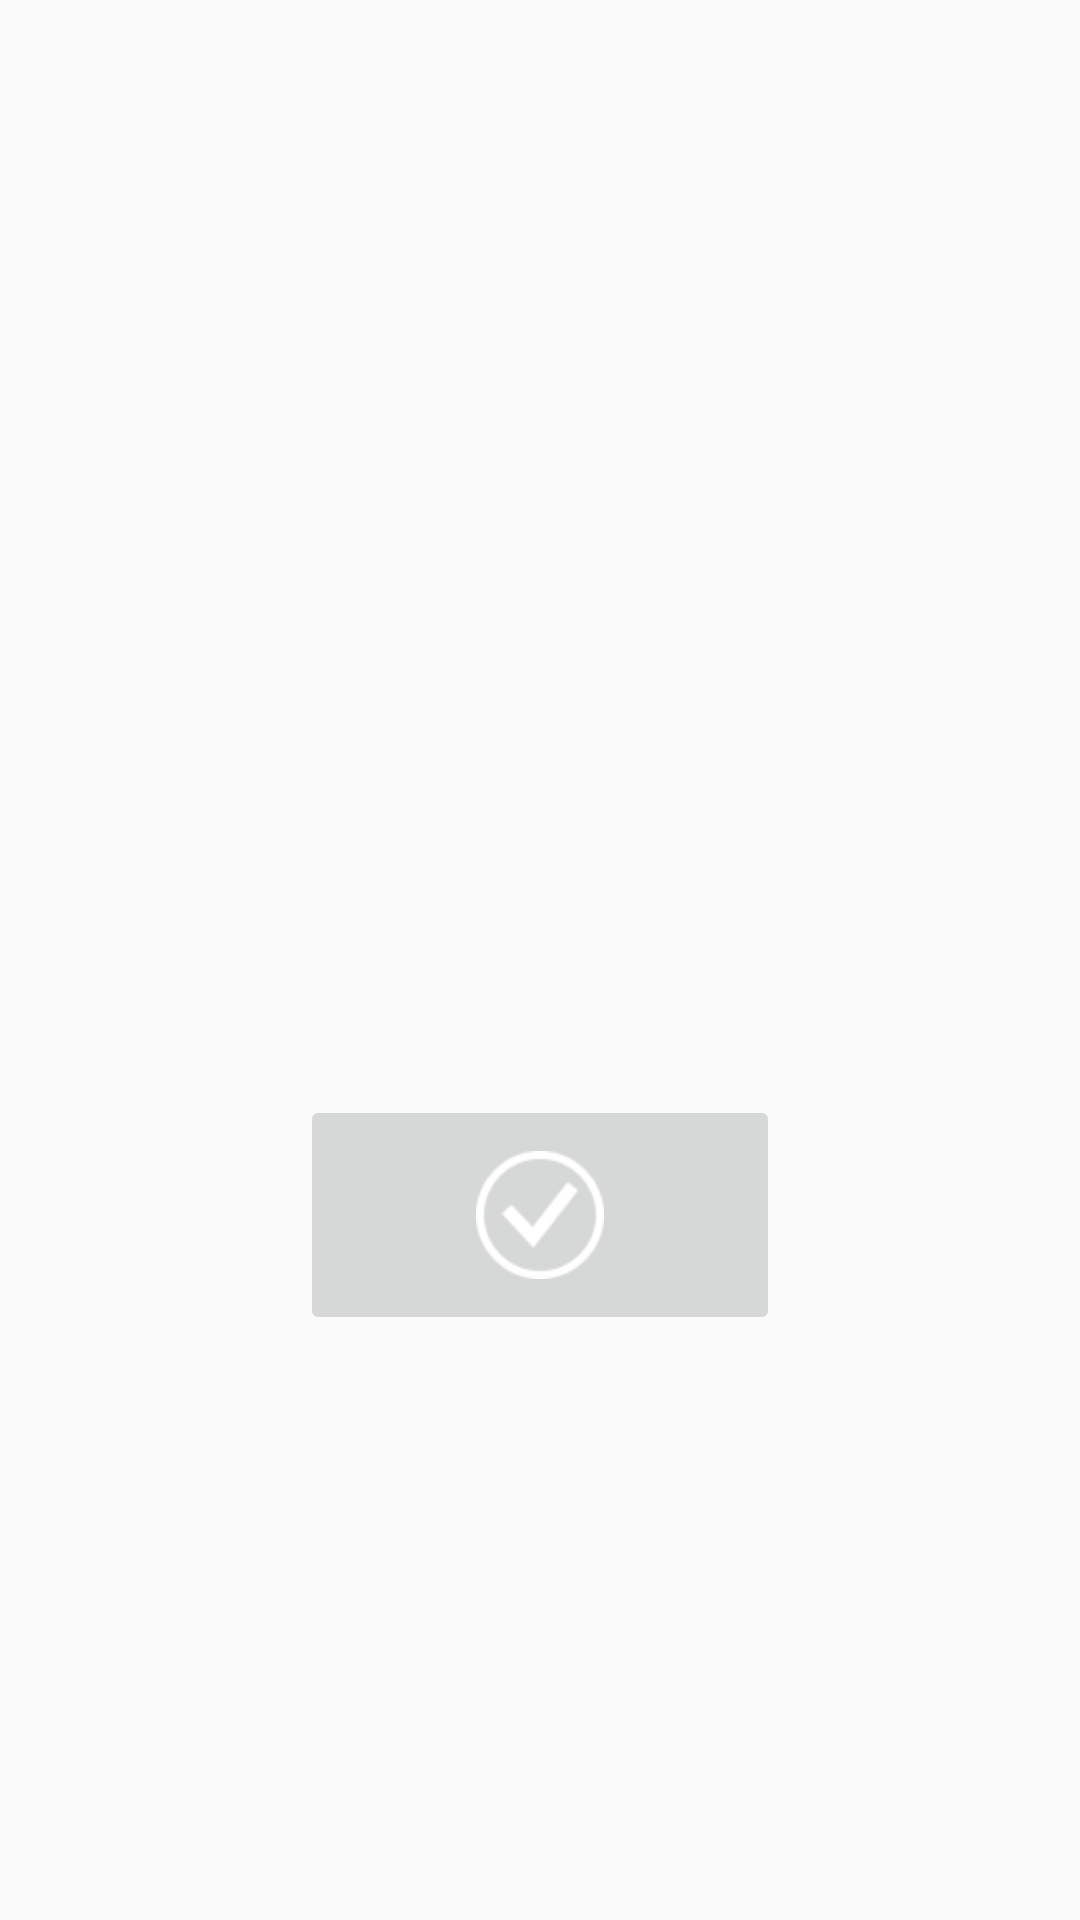

Here is an Android app screen rendered from its layout file. Give the layout XML and the strings, colors and styles it references.
<!-- AndroidManifest.xml: application theme AppTheme -->
<!-- res/layout/activity_question.xml -->
<?xml version="1.0" encoding="utf-8"?>
<RelativeLayout xmlns:android="http://schemas.android.com/apk/res/android"
    android:orientation="vertical" android:layout_width="match_parent"
    android:layout_height="match_parent">

    <ImageButton
        android:layout_width="160dp"
        android:layout_height="80dp"
        android:src="@mipmap/vbtn"
        android:textColorHint="#fbf5f5"
        android:focusableInTouchMode="true"
        android:focusable="true"
        android:visibility="visible"
        android:id="@+id/confirm"
        android:layout_below="@+id/answerText"
        android:layout_centerHorizontal="true" />

    <TextView
        android:id="@+id/questionText"
        android:gravity="center"
        android:layout_width="300dp"
        android:layout_height="100dp"
        android:textColor="@android:color/holo_blue_dark"
        android:textColorHighlight="@android:color/primary_text_dark"
        android:textSize="50dp"
        android:layout_alignParentTop="true"
        android:layout_centerHorizontal="true"
        android:layout_marginTop="63dp" />


    <EditText
        android:gravity="center"
        android:layout_width="326dp"
        android:layout_height="90dp"
        android:inputType="number"
        android:ems="10"
        android:id="@+id/answerText"
        android:background="@drawable/pin_bg"
        android:textColorHint="#fbf5f5"
        android:focusableInTouchMode="true"
        android:focusable="true"
        android:visibility="visible"
        android:textColor="#a9a2a2"
        android:layout_centerVertical="true"
        android:layout_alignStart="@+id/questionText" />





</RelativeLayout>
<!-- resources referenced by this layout -->
<resources>
  <!-- mipmap vbtn: png bitmap (mipmap-hdpi, 2062 bytes) -->
  <style name="AppTheme" parent="Theme.AppCompat.Light.DarkActionBar">
          
          <item name="colorPrimary">@color/colorPrimary</item>
          <item name="colorPrimaryDark">@color/colorPrimaryDark</item>
          <item name="colorAccent">@color/colorAccent</item>
  
      </style>
  <color name="colorPrimary">#3F51B5</color>
  <color name="colorPrimaryDark">#303F9F</color>
  <color name="colorAccent">#FF4081</color>
</resources>
